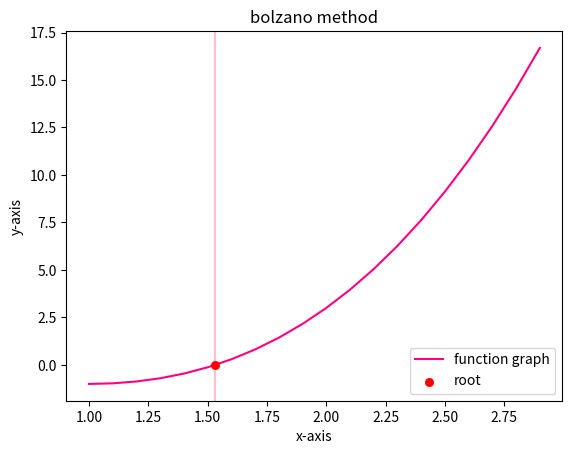

Recreate this plot in Python.
# SOURCE
# https://www.geeksforgeeks.org/graph-plotting-in-python-set-1/
# https://www.codesansar.com/numerical-methods/bisection-method-python-program.htm

import matplotlib.pyplot as plot
import numpy

def f(x):
    return x**3 - 3 * x + 1

def bisection(x0, x1, e):
    count = 1
    condition = True

    while condition:
        x2 = (x0 + x1) / 2
        print("Iteration-%d, x2 = %0.6f and f(x2) = %0.6f" %(count, x2, f(x2)))

        if f(x0) * f(x2) < 0:
            x1 = x2
        else:
            x0 = x2

        count += 1
        condition = abs(f(x2)) > e

    return x2

x0 = 1
x1 = 3
e = 0.1

if f(x0) * f(x1) > 0.0:
    print("Given values do not bracket the root.")
    print("Try Again with different guess values.")
else:
    root = bisection(x0, x1, e)
    print("\nRequired Root is : %0.8f" %root)

x = numpy.arange(x0, x1, e)
y = f(x)

def buildGraph():
    plot.plot(x, y, color = "#ff007f", label="function graph", zorder=0)
    plot.axvline(x=root, ymin=0, ymax=1, color="pink", zorder=1)
    plot.scatter(root, f(root), color="red", linewidths=0.5, label="root", zorder=2)
    plot.xlabel("x-axis")
    plot.ylabel("y-axis")
    plot.title("bolzano method")
    plot.legend()
    plot.show()

buildGraph()